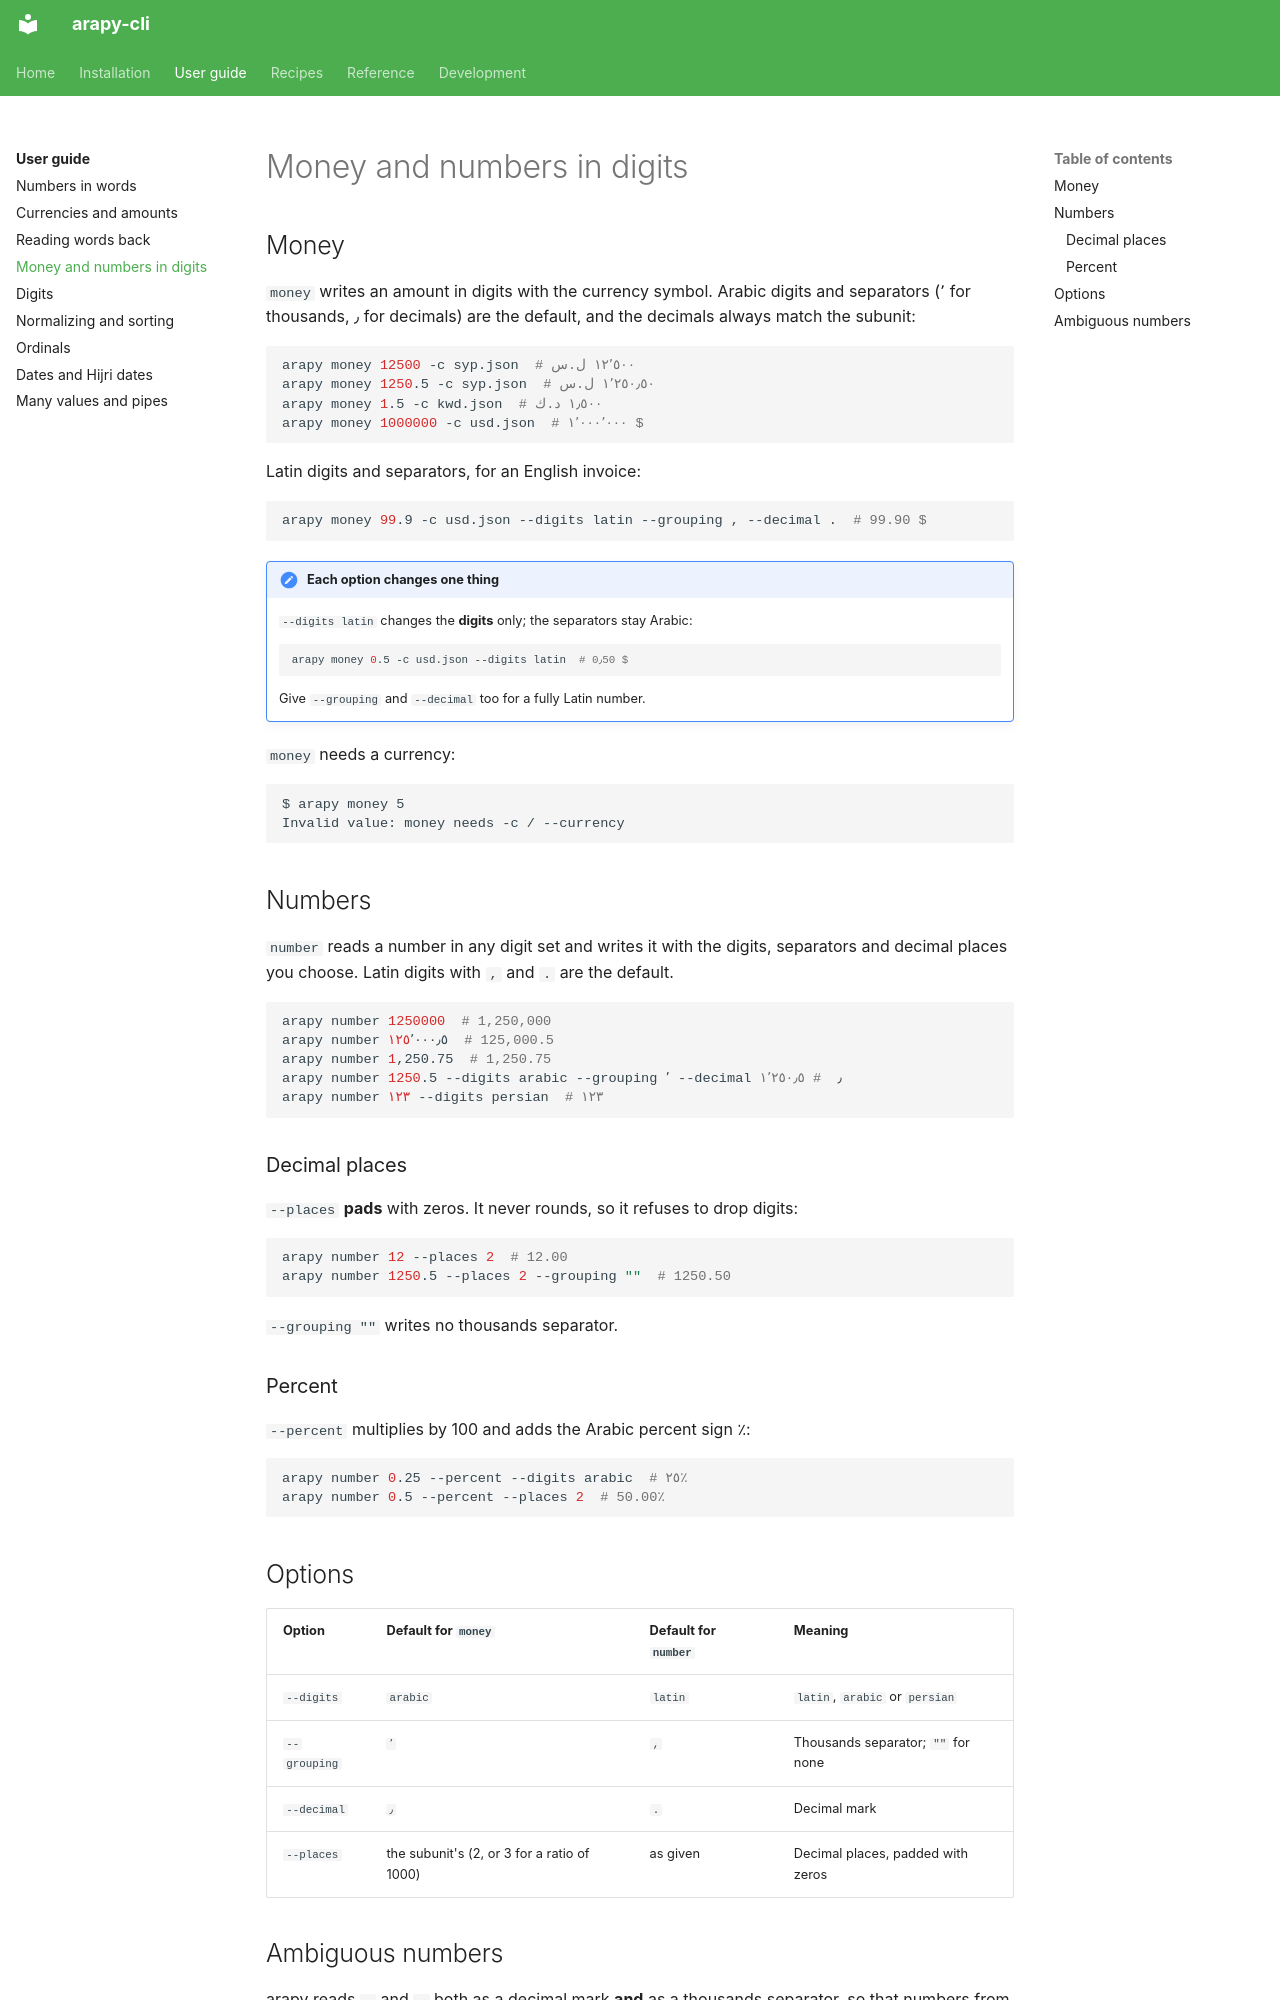

repository: aaltatan/arapy-cli · page: guide/formatting/index.html · generator: mkdocs

# Money and numbers in digits

## Money

`money` writes an amount in digits with the currency symbol. Arabic digits and
separators (٬ for thousands, ٫ for decimals) are the default, and the decimals always
match the subunit:

```bash
arapy money 12500 -c syp.json  # ١٢٬٥٠٠ ل.س
arapy money 1250.5 -c syp.json  # ١٬٢٥٠٫٥٠ ل.س
arapy money 1.5 -c kwd.json  # ١٫٥٠٠ د.ك
arapy money 1000000 -c usd.json  # ١٬٠٠٠٬٠٠٠ $
```

Latin digits and separators, for an English invoice:

```bash
arapy money 99.9 -c usd.json --digits latin --grouping , --decimal .  # 99.90 $
```

!!! note "Each option changes one thing"
    `--digits latin` changes the **digits** only; the separators stay Arabic:

    ```bash
    arapy money 0.5 -c usd.json --digits latin  # 0٫50 $
    ```

    Give `--grouping` and `--decimal` too for a fully Latin number.

`money` needs a currency:

```text
$ arapy money 5
Invalid value: money needs -c / --currency
```

## Numbers

`number` reads a number in any digit set and writes it with the digits, separators and
decimal places you choose. Latin digits with `,` and `.` are the default.

```bash
arapy number 1250000  # 1,250,000
arapy number ١٢٥٬٠٠٠٫٥  # 125,000.5
arapy number 1,250.75  # 1,250.75
arapy number 1250.5 --digits arabic --grouping ٬ --decimal ٫  # ١٬٢٥٠٫٥
arapy number ١٢٣ --digits persian  # ۱۲۳
```

### Decimal places

`--places` **pads** with zeros. It never rounds, so it refuses to drop digits:

```bash
arapy number 12 --places 2  # 12.00
arapy number 1250.5 --places 2 --grouping ""  # 1250.50
```

`--grouping ""` writes no thousands separator.

### Percent

`--percent` multiplies by 100 and adds the Arabic percent sign ٪:

```bash
arapy number 0.25 --percent --digits arabic  # ٢٥٪
arapy number 0.5 --percent --places 2  # 50.00٪
```

## Options

| Option | Default for `money` | Default for `number` | Meaning |
|--------|---------------------|----------------------|---------|
| `--digits` | `arabic` | `latin` | `latin`, `arabic` or `persian` |
| `--grouping` | `٬` | `,` | Thousands separator; `""` for none |
| `--decimal` | `٫` | `.` | Decimal mark |
| `--places` | the subunit's (2, or 3 for a ratio of 1000) | as given | Decimal places, padded with zeros |
